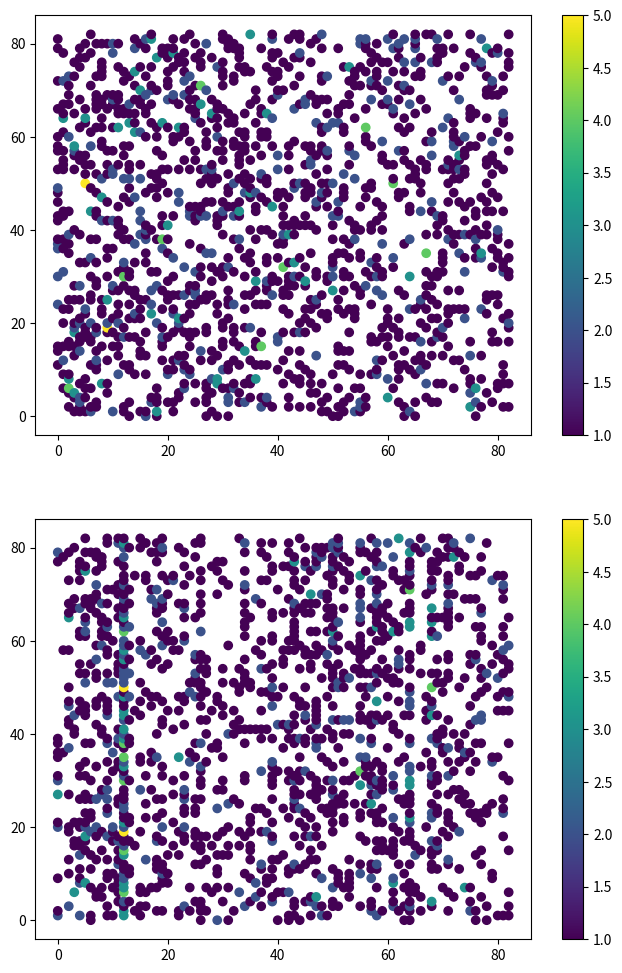

Recreate this plot in Python.
from collections import Counter, defaultdict as ddict; from itertools import chain
from matplotlib import pyplot as plt; import numpy as np

# --

all_eyes = [[50, 66, 5, 48, 62, 13, 75, 29, 24, 61, 42, 70, 66, 62, 32, 14, 81, 8, 15, 78, 2, 29, 13, 49, 1, 80, 82, 40, 63, 81, 21, 19, 0, 40, 51, 65, 26, 14, 21, 70, 47, 44, 48, 42, 19, 48, 13, 47, 19, 49, 72, 31, 5, 24, 3, 43, 59, 67, 33, 49, 41, 60, 21, 26, 30, 5, 25, 20, 71, 11, 74, 56, 4, 74, 19, 71, 4, 51, 41, 43, 80, 72, 54, 63, 79, 81, 15, 16, 44, 31, 30, 12, 33, 57, 28, 13, 64, 43, 48], [80, 66, 5, 48, 62, 13, 75, 29, 24, 61, 42, 70, 66, 62, 32, 14, 81, 8, 15, 78, 2, 29, 13, 49, 1, 29, 11, 30, 52, 81, 21, 19, 0, 25, 26, 54, 20, 14, 21, 70, 47, 44, 48, 42, 19, 48, 13, 47, 19, 49, 44, 26, 59, 77, 64, 43, 79, 28, 72, 64, 1, 30, 73, 23, 67, 6, 33, 25, 64, 81, 68, 46, 17, 36, 13, 17, 21, 68, 13, 9, 46, 67, 57, 34, 62, 82, 15, 10, 73, 62, 2, 11, 65, 72, 37, 44, 10, 43, 68, 62, 9, 34, 18], [36, 66, 5, 48, 62, 13, 75, 29, 24, 61, 42, 70, 66, 62, 32, 14, 81, 8, 15, 78, 2, 29, 13, 49, 1, 69, 76, 52, 9, 48, 66, 80, 22, 64, 57, 40, 49, 78, 3, 16, 56, 19, 47, 40, 80, 6, 13, 64, 29, 49, 64, 63, 6, 49, 31, 13, 16, 10, 45, 24, 26, 77, 10, 60, 81, 61, 34, 54, 70, 21, 15, 4, 66, 77, 42, 37, 30, 22, 0, 11, 41, 72, 57, 20, 23, 57, 65, 41, 23, 18, 72, 42, 5, 3, 26, 78, 8, 5, 54, 45, 77, 25, 64, 61, 16, 44, 54, 51, 20, 63, 25, 11, 26, 45, 53, 60, 38, 34], [76, 66, 5, 49, 75, 54, 69, 46, 32, 1, 42, 60, 26, 48, 50, 80, 32, 24, 55, 61, 47, 12, 21, 12, 49, 54, 34, 25, 36, 15, 56, 55, 20, 9, 8, 62, 13, 82, 9, 44, 29, 60, 53, 82, 42, 80, 5, 43, 71, 3, 80, 77, 47, 78, 34, 25, 62, 18, 10, 49, 62, 64, 52, 81, 11, 66, 62, 13, 47, 17, 52, 70, 26, 23, 32, 31, 64, 23, 35, 32, 50, 6, 1, 25, 8, 37, 47, 43, 26, 76, 65, 68, 80, 17, 7, 45, 63, 14, 53, 63, 60, 16], [63, 66, 5, 49, 75, 54, 2, 60, 29, 40, 78, 47, 60, 75, 67, 71, 60, 2, 65, 7, 47, 14, 45, 74, 59, 41, 80, 13, 60, 13, 81, 22, 35, 50, 40, 39, 2, 59, 48, 31, 76, 2, 80, 75, 1, 56, 67, 11, 21, 8, 40, 65, 45, 75, 55, 39, 60, 42, 13, 3, 22, 57, 2, 6, 58, 9, 70, 1, 58, 56, 63, 68, 25, 79, 7, 20, 19, 64, 2, 66, 73, 30, 71, 16, 12, 30, 65, 37, 20, 13, 22, 63, 18, 46, 64, 59, 41, 81, 82, 22, 78, 36, 47, 17, 4, 6, 17, 5, 36, 79, 63, 1, 64, 69, 15, 43, 4, 58, 56, 31, 14, 64, 58, 18, 44, 78, 69, 1, 0, 46, 20, 71, 73, 25, 35, 8, 24], [34, 66, 5, 49, 75, 54, 23, 74, 11, 13, 28, 26, 19, 48, 67, 57, 37, 60, 34, 28, 74, 10, 17, 32, 11, 18, 19, 43, 19, 81, 42, 4, 62, 9, 46, 49, 32, 51, 76, 58, 4, 43, 47, 17, 67, 79, 21, 32, 44, 16, 30, 37, 26, 28, 41, 68, 57, 34, 51, 10, 69, 70, 8, 6, 46, 43, 18, 39, 47, 43, 15, 13, 33, 30, 35, 62, 37, 0, 37, 5, 38, 55, 37, 13, 40, 25, 9, 21, 11, 64, 5, 79, 42, 68, 11, 71, 11, 48, 3, 67, 61, 40, 22, 14, 35, 50, 61, 39, 11, 2, 66, 49, 51, 53, 17, 73, 36, 75, 74, 54, 24, 30, 54, 70], [27, 66, 5, 49, 75, 54, 2, 60, 29, 40, 2, 55, 9, 15, 59, 18, 68, 3, 36, 5, 47, 77, 44, 38, 1, 18, 28, 76, 4, 34, 60, 63, 58, 80, 17, 54, 79, 75, 48, 54, 55, 19, 62, 64, 14, 47, 51, 70, 75, 5, 11, 47, 45, 58, 68, 69, 79, 25, 38, 45, 73, 47, 68, 50, 34, 45, 78, 26, 79, 57, 4, 56, 22, 60, 18, 75, 43, 60, 59, 67, 63, 42, 49, 33, 40, 65, 79, 77, 7, 3, 26, 62, 31, 78, 26, 57, 69, 40, 4, 23, 26, 13, 67, 42, 38, 72, 11, 39, 65, 60, 25, 6, 80, 66, 68, 77, 59, 78, 19], [77, 66, 5, 49, 75, 54, 2, 60, 29, 40, 2, 55, 9, 15, 59, 18, 68, 3, 36, 5, 47, 60, 21, 80, 1, 72, 55, 16, 82, 35, 57, 19, 1, 66, 18, 27, 39, 17, 74, 81, 39, 14, 78, 0, 25, 65, 43, 66, 64, 38, 81, 23, 24, 50, 57, 30, 71, 75, 26, 68, 54, 57, 56, 50, 71, 73, 14, 21, 8, 32, 26, 63, 5, 37, 19, 43, 66, 47, 53, 34, 66, 23, 73, 31, 54, 38, 77, 67, 11, 63, 79, 6, 22, 21, 51, 69, 74, 21, 5, 17, 67, 37, 29, 21, 60, 14, 82, 44, 30, 4, 20, 42, 35, 1, 31, 54, 46, 20, 40, 30], [33, 66, 5, 49, 75, 54, 2, 60, 29, 40, 2, 55, 9, 15, 59, 18, 68, 3, 36, 5, 47, 33, 21, 59, 44, 18, 28, 76, 59, 34, 60, 63, 79, 27, 12, 54, 5, 49, 48, 54, 55, 52, 62, 72, 69, 10, 57, 22, 58, 48, 67, 53, 7, 34, 32, 30, 31, 19, 26, 8, 34, 46, 7, 30, 71, 55, 34, 75, 54, 9, 6, 60, 5, 23, 25, 45, 42, 80, 25, 12, 22, 76, 20, 51, 62, 21, 40, 9, 41, 10, 44, 73, 8, 33, 70, 73, 6, 31, 21, 72, 5, 40, 61, 51, 42, 66, 64, 74, 61, 25, 63, 42, 24, 41]]

npeyes = [np.array(a) for a in all_eyes]; npalleyes = np.hstack(npeyes)

test_data = [[35, 19, 6, 23, 11, 23, 76, 54, 43, 58, 67, 33, 6, 24, 74, 17, 6, 73, 41, 46, 14, 65, 21, 9, 1, 33, 37, 29, 7, 77, 76, 9, 3, 21, 13, 34, 63, 28, 57, 69, 73, 74, 4, 56, 5, 4, 5, 18, 60, 21, 69, 12, 19, 21, 60, 44, 59, 56, 22, 59, 8, 18, 68, 15, 60, 47, 78, 15, 78, 2, 43, 42, 9, 29, 31, 80, 66, 10, 55, 82, 3, 62, 60, 53, 82, 6, 47, 10, 38, 28, 2, 43, 50, 67, 73, 6, 17, 7, 47, 6, 47, 71, 34, 2, 68, 3, 70, 58, 52, 74, 32, 44, 77, 12, 53, 51, 32, 74, 11, 38, 75, 24, 32, 8, 9, 77, 40, 52, 13, 20, 64, 60, 16, 61, 31, 20, 9, 20, 13, 69, 16, 66, 55, 69, 29, 45, 56, 40, 24, 43, 42, 1, 47, 5, 46, 10, 22, 79, 43, 49, 11, 19, 42, 0], [55, 55, 27, 29, 60, 23, 28, 73, 29, 82, 47, 2, 41, 68, 72, 50, 53, 46, 72, 46, 67, 11, 6, 71, 13, 38, 37, 68, 21, 37, 3, 53, 41, 38, 68, 14, 60, 65, 38, 34, 4, 53, 74, 63, 44, 13, 77, 21, 24, 12, 44, 79, 75, 0, 44, 55, 14, 18, 39, 19, 78, 81, 75, 23, 35, 81, 63, 5, 26, 43, 78, 44, 23, 0, 3, 42, 66, 65, 49, 42, 82, 0, 72, 29, 76, 10, 76, 62, 47, 27, 76, 26, 35, 37, 76, 6, 17, 14, 74, 1, 77, 41, 25, 12, 70, 80, 68, 74, 36, 7, 36, 71, 27, 71, 67, 58, 39, 58, 69, 5, 65, 61, 77, 28, 18, 44, 77, 44, 34, 42, 67, 41, 25, 8, 51, 66, 13, 52, 80, 10, 18, 29, 54, 78, 12, 28, 80, 40, 45, 57, 18, 49, 30, 64, 46, 26, 22, 66, 2, 7, 18, 23, 2, 55, 49, 38, 60, 37, 27, 23, 45, 81, 60, 45, 55, 35, 35, 43, 34, 68, 72, 65, 67, 47, 47, 46, 14, 21, 3, 14, 61, 36, 3, 9, 7, 77, 73, 75, 36], [60, 1, 6, 76, 1, 38, 60, 68, 32, 82, 26, 74, 41, 58, 51, 47, 6, 2, 41, 4, 2, 4, 73, 39, 7, 34, 37, 75, 8, 32, 74, 33, 4, 34, 13, 51, 24, 2, 34, 78, 14, 67, 18, 14, 74, 14, 75, 18, 63, 55, 8, 22, 10, 18, 27, 31, 59, 39, 35, 15, 28, 81, 82, 23, 66, 13, 28, 10, 49, 2, 48, 76, 72, 10, 48, 10, 51, 17, 77, 35, 54, 42, 51, 1, 3, 27, 58, 35, 82, 26, 32, 23, 50, 67, 50, 45, 26, 26, 11, 1, 72, 16, 46, 46, 20, 6, 44, 37, 59, 7, 36, 15, 39, 71, 36, 79, 21, 74, 36, 73, 79, 41, 78, 61, 28, 75, 34, 39, 34, 4, 4], [27, 19, 36, 47, 34, 37, 35, 76, 68, 46, 67, 39, 6, 11, 50, 50, 53, 2, 72, 58, 38, 33, 21, 11, 74, 59, 37, 75, 8, 32, 37, 20, 4, 9, 80, 14, 81, 56, 34, 34, 13, 24, 74, 21, 20, 8, 59, 79, 8, 55, 42, 12, 52, 66, 40, 13, 52, 38, 52, 30, 28, 54, 28, 23, 76, 80, 66, 64, 63, 48, 40, 0, 23, 30, 49, 80, 76, 65, 49, 82, 78, 29, 60, 53, 31, 27, 25, 72, 54, 43, 60, 7, 25, 35, 37, 3, 70, 76, 2, 70, 52, 26, 17, 3, 80, 3, 52, 20, 11, 17, 32, 43, 37, 81, 74, 73, 77, 51, 14, 24, 63, 9], [44, 50, 45, 49, 29, 23, 62, 57, 9, 54, 71, 76, 6, 17, 45, 11, 1, 33, 51, 1, 68, 11, 46, 46, 16, 32, 7, 78, 41, 37, 81, 11, 52, 65, 13, 73, 5, 4, 24, 40, 42, 67, 24, 63, 39, 14, 24, 12, 24, 42, 75, 14, 28, 56, 60, 10, 59, 12, 66, 16, 78, 57, 49, 57, 30, 13, 66, 40, 1, 81, 38, 42, 40, 17, 19, 10, 51, 24, 49, 2, 3, 27, 45, 17, 82, 7, 70, 37, 82, 35, 76, 9, 25, 29, 33, 45, 25, 72, 53, 37, 46, 67, 32, 12, 70, 3, 39, 37, 33, 38, 2, 38, 14, 20, 0, 36], [27, 73, 27, 70, 35, 49, 3, 12, 43, 11, 71, 70, 34, 68, 14, 11, 65, 2, 51, 25, 38, 68, 21, 68, 74, 36, 7, 36, 58, 53, 26, 67, 56, 9, 74, 36, 74, 79, 61, 32, 59, 27, 4, 14, 74, 14, 24, 44, 67, 16, 20, 48, 10, 18, 20, 18, 45, 49, 63, 80, 39, 81, 66, 51, 40, 81, 62, 10, 66, 81, 19, 69, 54, 57, 42, 10, 51, 30, 24, 60, 25, 70, 51, 29, 22, 45, 79, 45, 71, 43, 38, 7, 25, 48, 70, 45, 23, 51, 74, 1, 4, 16, 46, 1, 74, 73, 71, 72, 11, 35, 63, 56, 67, 20, 67, 56, 24, 44, 34, 73, 28, 24, 34, 13, 12, 4, 56, 16, 35, 46, 21, 14, 12, 62, 21, 75, 13, 44, 55, 69, 23, 60, 15, 59, 31, 75, 22, 19, 80, 28, 54, 26, 22, 28, 22, 71, 50, 19, 62, 78, 64, 49, 0, 6, 43, 54, 26, 35, 20, 15, 29, 27, 43, 24, 29, 25, 29, 33, 58, 26, 14, 11, 65, 2, 72, 58, 38, 33, 49, 70, 16, 46, 74, 46, 71, 32, 73, 28, 56, 9, 37, 53, 24, 36, 58, 16, 81, 67, 44, 40, 80, 4, 10, 75, 52, 26, 69, 56, 44, 16, 39, 12, 62, 18, 39, 19, 78, 81, 82, 60, 35, 30, 59, 28], [60, 1, 6, 31, 72, 23, 7, 2, 62, 46, 26, 29, 1, 32, 26, 6, 64, 9, 41, 46, 6, 20, 37, 70, 7, 34, 7, 36, 56, 12, 38, 79, 4, 34, 18, 14, 5, 58, 30, 44, 61, 21, 80, 14, 67, 81, 52, 56, 40, 15, 8, 22, 10, 21, 39, 80, 63, 79, 19, 71, 69, 5, 75, 22, 48, 76, 81, 5, 78, 48, 69, 10, 72, 57, 3, 27, 31, 24, 23, 62, 64, 10, 19, 29, 49, 36, 47, 71, 37, 35, 70, 7, 25, 11, 70, 27, 44, 51, 47, 43, 36, 77, 46, 37, 80, 3, 77, 58, 36, 16, 51, 15, 58, 38, 34, 57, 36, 15, 69, 1, 79, 15, 77, 81, 48, 20, 52, 15, 14, 59, 61, 33, 19, 4, 81, 22, 56, 8, 55, 59, 15, 13, 16, 69, 29, 45, 56, 40, 18, 43, 59, 49, 30, 48, 66, 81, 29, 19, 62, 76, 1, 71, 30, 47, 62, 31, 11, 37, 80, 29, 34, 26, 82], [59, 2, 54, 58, 52, 23, 27, 3, 7, 25, 71, 36, 9, 68, 45, 17, 35, 36, 19, 44, 26, 2, 73, 44, 51, 33, 67, 32, 51, 32, 37, 20, 4, 9, 77, 65, 61, 56, 38, 77, 4, 64, 57, 21, 67, 12, 59, 65, 14, 12, 62, 21, 75, 18, 20, 80, 10, 18, 39, 19, 78, 81, 82, 23, 48, 39, 48, 15, 52, 48, 15, 69, 54, 50, 19, 72, 48, 46, 5, 60, 76, 43, 25, 22, 44, 27, 55, 35, 33, 3, 2, 32, 25, 1, 70, 27, 27, 18, 17, 6, 4, 7, 0, 26, 20, 21, 36, 7, 34, 37, 32, 41, 14, 36, 74, 79, 32, 44, 11, 74, 2, 34, 78, 81, 67, 5, 80, 44, 12, 74, 18, 8, 78, 8, 79, 5, 13, 27, 13, 62, 56, 22, 30, 8, 81, 34, 22, 35, 24, 54, 10, 69, 30, 28, 0, 48, 23, 19, 10, 66, 10, 82, 62, 78, 78, 54, 10, 76, 80, 70, 54, 23, 28, 25, 62, 23, 27, 50, 65, 34, 72, 50, 53, 36, 7, 33, 12, 17, 46, 9, 13, 33, 37, 77, 56, 46, 20, 75, 73, 32, 16, 65, 73, 65, 15, 32, 4, 64, 3, 21, 59, 4, 10, 18, 52, 20, 62, 21, 52, 57, 59, 31, 59, 54, 55, 15, 48, 42, 64, 56, 40, 30, 63, 10, 35, 30, 64, 42, 14, 0, 48, 42, 76, 10, 64, 33, 30, 39, 51, 0, 50, 68, 76, 32, 36, 35, 6, 62, 50, 48, 33, 6, 6, 7, 6, 26, 36, 7, 33, 12, 4, 3, 14, 61, 8, 38, 2, 41, 11, 14, 9, 41, 9, 20, 65, 41, 65, 61, 13, 59, 48, 39, 56, 80, 14, 4, 64, 52, 13, 69, 59, 16, 82, 39, 10, 48, 79, 79, 30, 43, 18, 15, 50, 30, 11, 48, 25, 63, 30, 54, 76, 54, 0, 78, 0, 54, 5, 55, 36, 55, 22, 49, 26, 50, 63, 70, 11, 23, 76, 24, 43, 33, 47, 4, 3, 59, 72, 2, 43, 2, 71, 46, 6, 20, 37, 70, 7, 34, 37, 16, 56, 46, 38, 0, 4, 34, 37, 53], [35, 19, 6, 23, 11, 23, 76, 54, 43, 23, 11, 33, 6, 23, 26, 2, 64, 9, 41, 46, 4, 20, 79, 44, 51, 8, 52, 36, 51, 44, 61, 53, 33, 38, 13, 59, 75, 79, 24, 16, 4, 9, 24, 76, 44, 77, 59, 49, 44, 77, 75, 5, 75, 13, 20, 75, 63, 2, 63, 47, 27, 12, 63, 49, 40, 5, 23, 18, 80, 57, 64, 53, 64, 29, 49, 80, 7, 8, 23, 77, 55, 29, 38, 33, 82, 54, 58, 45, 17, 26, 55, 9, 80, 71, 70, 21, 58, 51, 23, 70, 61, 41, 61, 71, 17, 37, 77, 71, 32, 1, 65, 71, 32, 3, 34, 37, 52, 58, 65, 41, 65, 58, 39, 80, 9, 75, 21, 67, 31, 20, 21, 57, 15, 8, 56, 67, 57, 44, 75, 8, 15, 8, 46, 69, 57, 48, 13, 69, 13, 66, 29, 80, 42, 38, 42, 19, 33, 6, 0, 66, 46, 54, 0, 6, 43, 64, 53, 82, 45, 11, 10, 27, 29, 25, 76, 25, 35, 37, 25, 23, 72, 6, 43, 2, 17, 8, 71, 17, 79, 39, 71, 17, 41, 46, 51, 32, 37, 59, 73, 35, 74, 11, 73, 32, 24, 40, 28, 67, 58, 66, 52, 67, 81, 79, 8, 55, 42, 12, 28, 13, 20, 12, 59, 15, 8, 59, 28, 33, 28, 0, 60, 0, 59, 10, 66, 15, 5, 80, 54, 22, 1, 80, 31, 11, 71, 33, 7, 72, 25, 0, 82, 45, 31, 72, 23, 27, 3, 7, 25, 27, 47, 72, 30, 38, 11, 50]]

nptestdata = [np.array(a, dtype='u1') for a in test_data]


test_data_2 = [[36, 20, 69, 18, 21, 50, 1, 80, 23, 12, 21, 62, 58, 73, 17, 54, 73, 82, 77, 38, 77, 23, 46, 32, 82, 28, 67, 25, 29, 41, 30, 65, 79, 46, 14, 7, 38, 79, 50, 30, 74, 45, 39, 50, 8, 28, 9, 25, 79, 50, 38, 46, 22, 69, 51, 71, 62, 33, 27, 70, 72, 6, 71, 74, 1, 82, 13, 7, 16, 21, 33, 54, 70, 53, 10, 5, 34, 35, 73, 78, 69, 31, 37, 66, 72, 6, 19, 14, 1, 61, 12, 7, 20, 36, 13, 33, 67, 22, 61, 38, 3, 31, 27, 79, 12, 21, 78, 66, 18, 45, 59, 54, 60, 57, 80, 80, 79, 48, 8, 11, 61, 65, 45, 73, 39, 22, 66, 50, 68, 55, 68, 72, 56, 34, 66, 3, 30, 1, 1, 81, 49, 30, 43, 4, 34, 8, 71, 23, 81, 44, 26, 56, 39, 19, 40, 51, 35, 23, 7, 44, 76, 41, 69, 38], [11, 43, 8, 25, 1, 50, 78, 52, 25, 18, 42, 80, 1, 3, 68, 42, 60, 40, 28, 63, 29, 1, 13, 10, 73, 71, 71, 0, 64, 7, 10, 27, 31, 58, 19, 48, 63, 15, 51, 39, 56, 7, 30, 42, 82, 68, 76, 63, 48, 62, 0, 6, 52, 14, 22, 34, 80, 72, 9, 45, 68, 66, 62, 55, 67, 9, 25, 54, 46, 3, 42, 50, 23, 56, 57, 66, 43, 23, 79, 56, 61, 9, 57, 53, 23, 67, 57, 33, 33, 2, 18, 22, 54, 67, 27, 30, 0, 79, 44, 33, 49, 1, 17, 41, 69, 19, 6, 68, 64, 43, 6, 8, 51, 46, 49, 58, 11, 3, 47, 48, 51, 46, 58, 16, 26, 2, 8, 78, 18, 7, 81, 47, 45, 43, 44, 30, 18, 40, 81, 66, 72, 32, 76, 8, 79, 11, 0, 23, 51, 48, 23, 76, 24, 31, 20, 37, 55, 34, 39, 3, 60, 69, 72, 40, 11, 75, 57, 55, 73, 18, 4, 77, 49, 62, 15, 80, 52, 75, 74, 63, 61, 68, 79, 3, 0, 38, 25, 81, 21, 11, 28, 3, 30, 4, 14, 60, 32, 4, 6], [24, 12, 6, 76, 17, 54, 6, 43, 51, 7, 18, 66, 2, 24, 74, 61, 25, 81, 77, 41, 26, 79, 60, 7, 45, 27, 71, 43, 53, 62, 43, 52, 43, 5, 14, 51, 29, 52, 4, 81, 48, 32, 81, 49, 77, 29, 25, 13, 73, 53, 63, 63, 27, 4, 74, 26, 62, 16, 77, 12, 81, 50, 80, 76, 54, 76, 24, 19, 21, 41, 62, 82, 58, 59, 39, 2, 6, 2, 55, 44, 7, 21, 20, 38, 38, 44, 58, 28, 23, 58, 11, 68, 69, 78, 65, 65, 38, 81, 70, 69, 31, 6, 36, 72, 78, 77, 26, 27, 66, 14, 80, 5, 42, 6, 81, 19, 77, 61, 19, 8, 11, 27, 82, 78, 12, 4, 28, 11, 58, 58, 24], [37, 31, 60, 19, 3, 18, 44, 29, 74, 66, 78, 31, 30, 21, 21, 42, 0, 22, 4, 16, 48, 22, 5, 76, 44, 57, 71, 43, 53, 8, 44, 11, 24, 75, 30, 4, 31, 56, 34, 64, 10, 37, 41, 33, 2, 43, 23, 46, 57, 73, 32, 46, 47, 34, 23, 2, 2, 58, 16, 17, 81, 74, 27, 14, 45, 3, 16, 31, 44, 7, 79, 64, 12, 12, 31, 5, 76, 23, 79, 26, 47, 65, 22, 30, 53, 8, 20, 20, 80, 34, 19, 75, 19, 52, 54, 51, 17, 33, 67, 40, 67, 38, 50, 53, 34, 20, 55, 37, 31, 36, 70, 77, 7, 74, 48, 64, 56, 26, 48, 29, 18, 75], [46, 36, 25, 4, 56, 50, 71, 48, 42, 57, 69, 15, 33, 67, 65, 70, 69, 63, 51, 53, 10, 3, 26, 13, 17, 80, 43, 61, 12, 7, 39, 34, 38, 43, 14, 33, 48, 24, 3, 26, 29, 32, 26, 59, 41, 48, 69, 56, 48, 22, 50, 35, 11, 72, 51, 6, 62, 17, 30, 67, 8, 13, 21, 37, 17, 12, 16, 82, 56, 77, 72, 54, 54, 27, 21, 2, 6, 81, 79, 72, 24, 64, 60, 60, 64, 35, 1, 77, 23, 44, 18, 80, 25, 80, 22, 17, 11, 61, 80, 66, 71, 57, 78, 41, 69, 21, 72, 10, 26, 75, 35, 32, 13, 55, 79, 6], [37, 15, 8, 5, 39, 8, 20, 73, 58, 52, 27, 20, 56, 63, 63, 75, 35, 22, 3, 17, 71, 26, 53, 6, 44, 64, 53, 80, 50, 24, 73, 32, 63, 44, 60, 19, 45, 2, 29, 45, 53, 27, 39, 41, 30, 29, 48, 67, 26, 29, 33, 79, 38, 57, 1, 27, 59, 76, 73, 19, 76, 50, 79, 57, 30, 80, 77, 35, 13, 30, 35, 23, 61, 68, 56, 2, 6, 47, 25, 16, 6, 73, 20, 49, 57, 5, 40, 4, 52, 34, 66, 47, 19, 53, 9, 17, 58, 74, 44, 13, 70, 52, 38, 17, 30, 12, 10, 22, 31, 32, 58, 65, 57, 81, 32, 50, 3, 52, 74, 58, 4, 65, 64, 34, 18, 39, 30, 73, 32, 41, 5, 68, 4, 27, 43, 52, 75, 38, 3, 81, 24, 10, 37, 67, 19, 57, 64, 44, 17, 12, 39, 46, 76, 17, 46, 63, 23, 42, 58, 36, 13, 46, 48, 78, 7, 76, 15, 44, 16, 65, 55, 6, 17, 33, 59, 19, 80, 62, 28, 27, 79, 70, 48, 22, 28, 43, 3, 22, 4, 81, 59, 65, 78, 26, 8, 8, 15, 25, 50, 51, 7, 35, 29, 66, 40, 72, 17, 32, 56, 66, 20, 67, 80, 52, 22, 48, 30, 11, 67, 58, 6, 80, 74, 71, 9, 59, 68, 50, 47, 2, 67, 79, 10, 11], [24, 12, 6, 53, 20, 19, 54, 12, 73, 36, 15, 17, 47, 49, 37, 51, 41, 75, 77, 38, 35, 18, 62, 69, 43, 27, 14, 53, 65, 31, 76, 63, 24, 55, 50, 48, 68, 47, 60, 78, 70, 41, 53, 49, 14, 50, 57, 40, 7, 57, 63, 63, 61, 42, 73, 40, 28, 9, 42, 56, 23, 65, 57, 81, 38, 65, 50, 28, 82, 43, 7, 22, 58, 68, 53, 8, 0, 81, 5, 59, 16, 70, 31, 49, 6, 60, 15, 16, 66, 44, 67, 47, 5, 68, 9, 19, 31, 9, 13, 81, 27, 60, 63, 74, 34, 20, 74, 24, 45, 50, 7, 51, 66, 66, 3, 18, 36, 34, 40, 44, 60, 28, 77, 17, 76, 29, 82, 7, 47, 54, 45, 3, 65, 9, 0, 31, 67, 71, 3, 62, 68, 74, 40, 4, 34, 48, 26, 51, 23, 44, 4, 76, 17, 62, 15, 60, 53, 60, 65, 76, 75, 70, 55, 39, 31, 30, 48, 9, 2, 28, 3, 56, 26], [81, 78, 23, 58, 2, 50, 82, 28, 47, 25, 1, 41, 32, 63, 27, 39, 18, 24, 49, 23, 68, 68, 12, 26, 9, 26, 76, 3, 68, 8, 16, 21, 72, 44, 74, 82, 24, 40, 11, 74, 69, 43, 75, 33, 18, 23, 49, 30, 62, 62, 27, 43, 14, 57, 56, 81, 60, 50, 34, 59, 21, 50, 80, 76, 38, 73, 74, 7, 3, 43, 13, 55, 59, 46, 21, 78, 77, 34, 54, 52, 34, 33, 19, 43, 54, 73, 13, 28, 22, 20, 14, 51, 25, 62, 20, 11, 54, 26, 39, 38, 70, 20, 19, 68, 10, 46, 62, 15, 43, 67, 70, 26, 22, 19, 45, 16, 38, 57, 12, 70, 52, 4, 81, 47, 32, 14, 39, 34, 21, 5, 25, 50, 21, 41, 15, 62, 23, 64, 2, 47, 33, 27, 26, 72, 66, 68, 81, 10, 81, 73, 35, 28, 17, 78, 64, 39, 51, 60, 64, 38, 35, 39, 59, 35, 53, 2, 58, 61, 71, 5, 79, 64, 16, 69, 64, 46, 28, 39, 72, 30, 61, 23, 0, 27, 20, 12, 41, 60, 76, 32, 73, 42, 67, 19, 65, 43, 20, 4, 12, 38, 65, 82, 8, 15, 33, 45, 69, 38, 58, 33, 67, 67, 2, 13, 82, 1, 27, 14, 1, 54, 28, 75, 49, 40, 71, 37, 15, 54, 10, 71, 30, 79, 25, 35, 61, 81, 43, 38, 6, 56, 39, 46, 65, 35, 22, 32, 79, 44, 78, 72, 65, 37, 57, 68, 4, 11, 2, 62, 20, 53, 62, 30, 65, 22, 16, 1, 24, 47, 79, 62, 43, 67, 21, 70, 68, 12, 35, 1, 64, 59, 24, 7, 44, 23, 55, 15, 15, 29, 2, 53, 23, 9, 30, 81, 29, 20, 19, 82, 30, 30, 25, 75, 10, 41, 9, 31, 41, 46, 26, 17, 51, 77, 61, 62, 52, 68, 59, 25, 81, 34, 27, 59, 56, 75, 16, 58, 39, 44, 71, 26, 2, 82, 14, 67, 15, 5, 75, 64, 1, 38, 7, 42, 42, 69, 51, 53, 47, 1, 81, 81, 62, 63, 78, 78, 62, 69, 43, 77, 71, 18, 46, 67, 71, 6, 43, 78, 75, 26], [36, 31, 6, 18, 25, 64, 30, 44, 7, 30, 68, 45, 30, 51, 37, 21, 9, 4, 1, 36, 38, 78, 48, 61, 9, 7, 25, 53, 35, 0, 82, 10, 59, 61, 58, 67, 16, 2, 65, 29, 56, 39, 47, 71, 78, 54, 54, 31, 61, 68, 50, 65, 49, 75, 56, 45, 28, 78, 80, 30, 20, 79, 3, 70, 30, 0, 20, 66, 59, 31, 53, 73, 48, 39, 31, 13, 3, 8, 64, 18, 40, 65, 7, 42, 64, 9, 58, 7, 63, 58, 10, 42, 34, 1, 42, 40, 10, 74, 25, 40, 52, 1, 15, 9, 59, 62, 18, 53, 24, 63, 51, 52, 75, 10, 3, 73, 15, 3, 82, 27, 15, 61, 68, 37, 70, 28, 77, 18, 41, 55, 63, 58, 57, 43, 23, 48, 37, 38, 35, 79, 68, 12, 55, 4, 32, 17, 11, 70, 76, 55, 53, 59, 79, 72, 38, 53, 73, 52, 82, 38, 34, 26, 3, 78, 63, 16, 30, 64, 39, 73, 14, 17, 38, 68, 76, 19, 57, 24, 66, 51, 47, 51, 39, 81, 70, 56, 9, 75, 48, 72, 18, 55, 44, 46, 35, 75, 44, 0, 45, 54, 48, 49, 8, 65, 24, 26, 16, 48, 33, 18, 50, 10, 35, 46, 1, 73, 32, 2, 35, 75, 21, 80, 4, 30, 12, 31, 54, 82, 18, 48, 1, 53, 10, 35, 30, 18, 19, 53, 79, 35, 45, 13, 40, 76, 50, 36, 54, 32, 34, 79, 72, 39, 56, 62, 50, 25, 3, 67, 19, 28, 68, 38, 46, 71, 14, 65]]

nptestdata2 = [np.array(a, dtype='u1') for a in test_data_2]

#msg = nptestdata
#msg = npeyes
msg = nptestdata2

column_count = 83

def makebins(numbins=column_count):
    bins = np.zeros((numbins, 83))
    for a in msg:
        for i in range(numbins):
            bins[i] += np.bincount(a[i::numbins], minlength=83)
    return bins

# bins contains our columnwise frequency distribution.
# bins[:, y] gives the columnwise frequency for glyph y
# bins[x, :] gives the glyph frequency at column x
bins = makebins()

# glyphcounts is the number of times each glyph appears over all messages
# Summing along axis 1 would instead give the number of glyphs found in each column, which isn't very useful
glyphcounts = np.sum(bins, 0)

# The result of an indirect sort, returning the indexes into sorted(glyphcounts). The indexes just happen to be glyph numbers:
# glyphsort[0] gives the glyph number for the most common glyph, [1] is the second most common, etc
glyphsort = np.argsort(glyphcounts)[::-1]


# Chi test for correlation between distributions. Statisticians recommend against using
# this to test a distribution against itself.
def chi(dist1, dist2):
    return sum(dist1 * dist2) / ((sum(dist1) * sum(dist2)) or 1)

# Kappa test for auto-correlation. Also called Index of Coincidence.
def kappa(dist1):
    return sum(dist1 * (dist1-1)) / (sum(dist1) * sum(dist1-1))

# CHI_ENGLISH is the goal value for a distribution reflecting English text. 
# Expected for a 26-letter alphabet, and a 52-letter one with
# upper and lower case letters will be pretty close.
CHI_ENGLISH = 0.0667


class Node:
    def __init__(this, accum, glyphqueue):
        # Distribution accumulator. After finding the shift for a new row, the row is added
        # to accum and its glyph removed from glyphqueue
        this.accum = accum
        
        # List of glyphs to process in order from most to least frequent. Some glyphs may be removed early
        # due to shifts hinted by Lymm's patterns.
        this.glyphqueue = glyphqueue
        
        # List of (glyph, shift) pairs: the prospective solution, which can be transformed into a ciphertext alphabet
        this.glyphshifts = []

        
# Initialize the attack with a trunk node containing an empty accumulator and the initial glyphqueue.
# A hint is used to combine two or more rows and add them to accum for a stronger start. Remove those rows from the queue.

# During each round of the superimposition attack, find the node with the shortest glyphqueue (the top of the stack, usually).
# Find the row most likely to produce good Chi values, by popping the one with the most samples off of the glyphqueue.
# Use the Chi test to superimpose the accumulator and the row in question, once for each remaining shift amount.
#    xxx Also compute Chi using the head row and the two most recent rows? LAMAKI isn't clear on this, and both
#        LAMAKI and Friedman end the analysis after three or four rounds because their alphabets allow linguistic analysis
#        at that point. I also suspect their approach fails if the plain alphabet's distribution is flattened by homophones
#
# Add a new subnode to the current one for each shift with a chi value "close enough" (??) to the goal value.
# The node contains a copy of the accumulator after adding the shifted row, a copy of the glyphqueue after removing it, and 

trunk = Node(np.zeros((column_count,)), list(glyphsort))

# Uncomment these when no hints are apparent.
gzero = trunk.glyphqueue.pop(0)
trunk.accum += bins[:, gzero]
trunk.glyphshifts.append((gzero, 0))

# HINTS: (glyph, shift) pairs to combine during the first rounds of analysis.
# hints = [(6, 0), (33, 83-9), (41, 83-16)]  # arbitrary hints for Toboter's test ciphertexts
# hints = [(47, 0), (7, 1), (50, 2)] # hints provided by the pattern starting at position 51 of the last three eye messages

hints = []
        
nodestack = []
nodestack.append(trunk)

# ====== THE GOAL ======
chi_goal = 1

solutions = []

class AllDone(Exception): pass

def node_distrib(node):
    # return the columnwise distrib for this node after shifting each row according to its solution
    dbins = bins.copy()
    for g, s in node.glyphshifts:
        dbins[:, g] = np.roll(dbins[:, g], s)
    return dbins

def round():
    node = nodestack.pop()

    if 0 == len(node.glyphqueue) or column_count == len(node.glyphshifts):
        # xxx todo: try other branches
        node_kappa = kappa(np.sum(node_distrib(node), 1))
        
        print(f"== Solution {len(solutions)} found with kappa {node_kappa} ==")
        solutions.append(node)
        if 0 == len(nodestack):
            raise AllDone("All done") 
        return
        
    if(len(hints)):
        glyph, s = hints.pop(0)
        node.glyphqueue.remove(glyph)
        shifts = [s]
        print(f"HINT: {glyph:3}, (no chi), {len(node.accum.nonzero()[0]):2}, {shifts}")
    else:
        glyph = node.glyphqueue.pop(0)

        # Get all of the shifts that haven't been used yet
        def getshifts():
            shifts = set(range(1, column_count))
            for g, s in node.glyphshifts:
                shifts.discard(s)
            return np.array(sorted(shifts))

        shifts = getshifts()

        # Test the row in question against accum using all available shifts
        chis = np.array([chi(node.accum, np.roll(bins[:, glyph], shift)) for shift in shifts])
        
        ptlens = [(len((node.accum + np.roll(bins[:, glyph], shift)).nonzero()[0]), shift) for shift in shifts]

        # Find all unique chi values. chis_u[chis_inverse] reconstructs chis
        chis_u, chis_inverse = np.unique(chis, return_inverse=True)
        
        # Find the chi closest to the goal. 
        chis_u2 = abs(chis_u - chi_goal)
        # Instead of finding the absolute closest chi, instead find the chis that are within epsilon of the goal?
        #CHI_EPSILON = 0.001
        #goal_idxs = (chis_u2 < CHI_EPSILON).nonzero()[0]
        #if 0 == len(goal_idxs):
            #print("No chi closer than epsilon.")
        goal_idxs = np.argmin(chis_u2)
        shift_idxs = np.isin(chis_inverse, goal_idxs).nonzero()[0]
        if 0 == len(shift_idxs):
            print(goal_idxs)
            raise RuntimeError
        shifts = shifts[shift_idxs]
        
        minlen, minshift = min(ptlens)
        foundminlen = min(len((node.accum + np.roll(bins[:, glyph], shift)).nonzero()[0]) for shift in shifts)
        
        if foundminlen > minlen:
            minlenchi = chi(node.accum, np.roll(bins[:, glyph], minshift))
            print(f"!! Shifts {shifts} increased PT length to {foundminlen} when shift {minshift} was an option with minlen {minlen} and chi {minlenchi} !!")
    
        #print(f"CHIS: {chis_u}, picked {chis_u[shift_idxs]}")
        
        # Get the shifts corresponding to this chi. The indexes where chis_inverse==goal_idx are the same as the indexes of the shifts that produced those chis.
        #goal_idx = np.argmin(chis_u2)
        #shifts = shifts[(chis_inverse == goal_idx).nonzero()]

        #print(f"{glyph:3}, {chis[shift_idxs]}, {len(node.accum.nonzero()[0]):2}", shifts)
    for shift in shifts:
        leaf = Node(node.accum + np.roll(bins[:, glyph], shift), list(node.glyphqueue))
        leaf.glyphshifts = list(node.glyphshifts)
        leaf.glyphshifts.append((glyph, shift))
        nodestack.append(leaf)

print("== Glyph, Chi, len(Pa), [shift, ...] ==")
rounds = 10000
try:
    for i in range(rounds): 
        round()
    
except AllDone:
    pass
else:
    print(f"== Exceeded {rounds} rounds ==")
finally:
    for node in solutions:
        node.ptcount = node.accum.nonzero()[0].shape[0]
    
    solutions_sorted = sorted(solutions, key=lambda a:a.ptcount)
    node = solutions_sorted[0]
    solnum = solutions.index(node)
    print(f"== Solution {solnum} had the fewest Pt letters with {node.ptcount} ==")
    
    cipher = np.zeros((83,), 'u1')
    inv_cipher = np.zeros((83,), 'u1')
    for g, s in node.glyphshifts:
        cipher[s] = g
        inv_cipher[g] = s
    print("== Cipher alphabet ==")
    print(cipher)
    print("== Unique plaintexts:", node.accum.nonzero()[0].shape[0], "==")
    
    print("== Inverse cipher alphabet ==")
    print(inv_cipher)
    alldecrs = [(len(set(a)), a, key) for a, key in [((inv_cipher[msg[0]] - key + np.arange(len(msg[0])))%83, key) for key in range(83)]]
    alldecrs.sort(key=lambda a:a[0])
    decrlen, decr, key = alldecrs[0]
        
    print(f"== Decrypted first message; key: {key} uniques: {decrlen} ==")
    print(decr)
    #plt.plot(np.arange(83), nodestack[-1].accum, 'o')

    plt.figure(0, (8, 12))
    plt.subplot(211)
    plt.scatter(*bins.nonzero(), c=bins[bins.nonzero()])
    plt.colorbar() 
    
    dbins = node_distrib(node)
    
    plt.subplot(212)
    plt.scatter(*dbins.nonzero(), c=dbins[dbins.nonzero()])
    plt.colorbar()

    plt.show()

